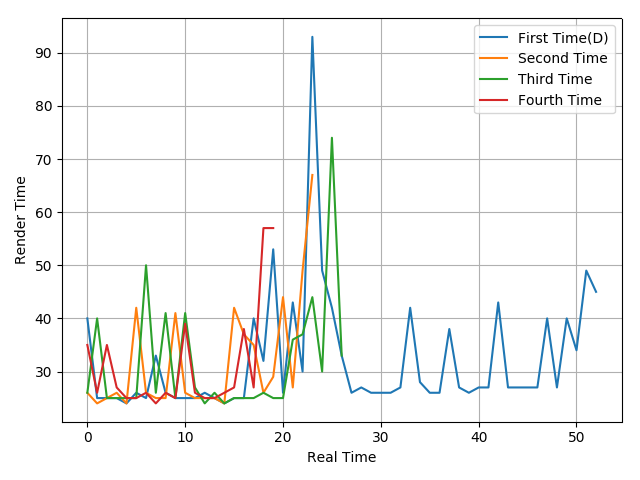

Source data for this figure (header and first rows):
40, 25, 25, 25, 24, 26, 25, 33, 26, 25, 25, 25, 26, 25, 24, 25, 25, 40, 32, 53, 26, 43, 30, 93
26, 24, 25, 26, 24, 42, 26, 25, 25, 41, 26, 25, 25, 25, 24, 42, 37, 35, 26, 29, 44, 27, 49, 67
26, 40, 25, 25, 25, 25, 50, 26, 41, 25, 41, 27, 24, 26, 24, 25, 25, 25, 26, 25, 25, 36, 37, 44
35, 26, 35, 27, 25, 25, 26, 24, 26, 25, 39, 26, 25, 25, 26, 27, 38, 27, 57, 57
